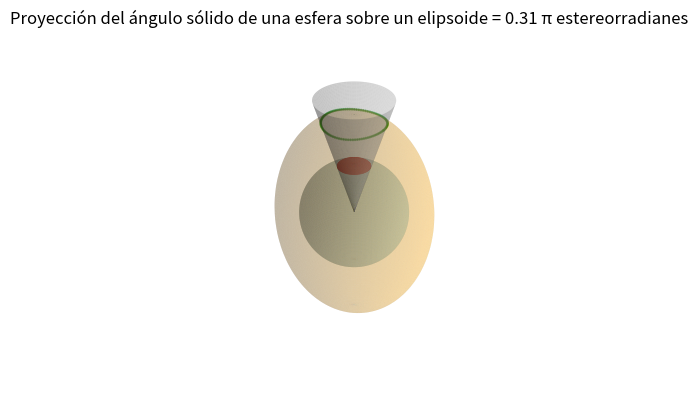

Python code for this plot:
import numpy as np
import matplotlib.pyplot as plt
from mpl_toolkits.mplot3d import Axes3D
import sympy as sp
from scipy.optimize import fsolve

# Parámetros de la esfera y el cono
radius = 1
theta_cone = np.pi / 10  # Ángulo theta respecto al eje Z (30 grados en este caso)
solid_angle = 2 * np.pi * (1 - np.cos(theta_cone))

# Parámetros del elipsoide
a = 1.5  # Semieje mayor en el eje x
b = 1.3  # Semieje mayor en el eje y
c = 2.0  # Semieje mayor en el eje z

max_ax = 1.2*max(a, b, c)

# Convertir el resultado en múltiplos de π
solid_angle_pi = solid_angle / np.pi

# Simplificar la fracción y mostrar el resultado en múltiplos de π
fraction = sp.Rational(solid_angle_pi).limit_denominator(100)
print("Ángulo sólido subtendido por el cono:", fraction, "π estereorradianes")

##########################################################################################

# Coordenadas esféricas
phi = np.linspace(0, 2 * np.pi, 100)
theta = np.linspace(0, np.pi, 100)
phi, theta = np.meshgrid(phi, theta)

# Coordenadas cartesianas de la esfera
x = radius * np.sin(theta) * np.cos(phi)
y = radius * np.sin(theta) * np.sin(phi)
z = radius * np.cos(theta)

# Coordenadas cartesianas del elipsoide
x_elipsoide = a*radius*np.sin(theta) * np.cos(phi)
y_elipsoide = b*radius*np.sin(theta) * np.sin(phi)
z_elipsoide = c*radius*np.cos(theta)



# Coordenadas cilíndricas para el cono
r_cone = np.linspace(0, max_ax*radius, 100)
cone_phi = np.linspace(0, 2 * np.pi, 100)
r_cone, cone_phi = np.meshgrid(r_cone, cone_phi)

# Coordenadas cartesianas del cono
cone_x = r_cone * np.sin(theta_cone) * np.cos(cone_phi)
cone_y = r_cone * np.sin(theta_cone) * np.sin(cone_phi)
cone_z = r_cone * np.cos(theta_cone)



# Crear y configurar la figura y el objeto Axes3D
fig = plt.figure()
ax = fig.add_subplot(111, projection='3d')
ax.set_box_aspect([1, 1, 1])  # Establecer la misma escala en todos los ejes
ax.axis('off')

ax.set_xlim(-2, 2)
ax.set_ylim(-2, 2)
ax.set_zlim(-2, 2)

# Dibujar la esfera con un color azul suave y cierta transparencia
ax.plot_surface(x, y, z, color='skyblue', alpha=0.3, rstride=1, cstride=1)

# Dibujar el elipsoide con un color verde suave y cierta transparencia
ax.plot_surface(x_elipsoide, y_elipsoide, z_elipsoide, color='orange', alpha=0.2, rstride=1, cstride=1)

# Dibujar el cono con color gris y cierta transparencia
ax.plot_surface(cone_x, cone_y, cone_z, color='gray', alpha=0.3, rstride=1, cstride=1)

################################################################################################
#################CALCULA LA INTERSECCION ################################

import numpy as np
import matplotlib.pyplot as plt
from mpl_toolkits.mplot3d import Axes3D
from scipy.optimize import fsolve


def equations(p, theta_cone, a, b, c, phi_3):
    r, theta_3 = p
    eq1 = radius * c * np.cos(theta_3) - r * np.cos(theta_cone)
    eq2 = r**2 - ((np.sin(theta_3))**2) * (pow(a * np.cos(phi_3), 2) + pow(b * np.sin(phi_3), 2)) - (c**2) * (np.cos(theta_3))**2
    return (eq1, eq2)

def solve_equations(theta_cone, radius, a, b, c):
    phi_3 = np.linspace(0, 2 * np.pi, 100)

    x_3 = []
    y_3 = []
    z_3 = []

    for phi_a in phi_3:
        r, theta_3 = fsolve(equations, (1, 1), args=(theta_cone, a, b, c, phi_a))
    
        x_3.append(a*radius * np.sin(theta_3) * np.cos(phi_a))
        y_3.append(b*radius * np.sin(theta_3) * np.sin(phi_a))
        z_3.append(c*radius * np.cos(theta_3))

    return np.array(x_3), np.array(y_3), np.array(z_3)

x_3, y_3, z_3 = solve_equations(theta_cone, radius, a, b, c)

ax.axis('off')

#ax.set_xlim(-2, 2)
#ax.set_ylim(-2, 2)
#ax.set_zlim(-2, 2)

ax.scatter(x_3, y_3, z_3, color='green', s=1, alpha=0.5)



########################FIN DE INTERSECCIÓN #################################################
########################################################################################################
# Máscara para el área intersectada por el cono
mask1 = theta <= theta_cone
# Coordenadas cartesianas de la intersección
x_intersect1 = x[mask1]
y_intersect1 = y[mask1]
z_intersect1 = z[mask1]

# Dibujar la intersección en color rojo
ax.scatter(x_intersect1, y_intersect1, z_intersect1, color='red', s=1, alpha=1)
#ax.set_title("Proyección del ángulo sólido de una esfera sobre un elipsoide =" f'solid_angle')
#ax.set_title(f"Proyección del ángulo sólido de una esfera sobre un elipsoide = {solid_angle}")
ax.set_title(f"Proyección del ángulo sólido de una esfera sobre un elipsoide = {solid_angle:.2f} π estereorradianes")

             
# Mostrar el gráfico
plt.show()
